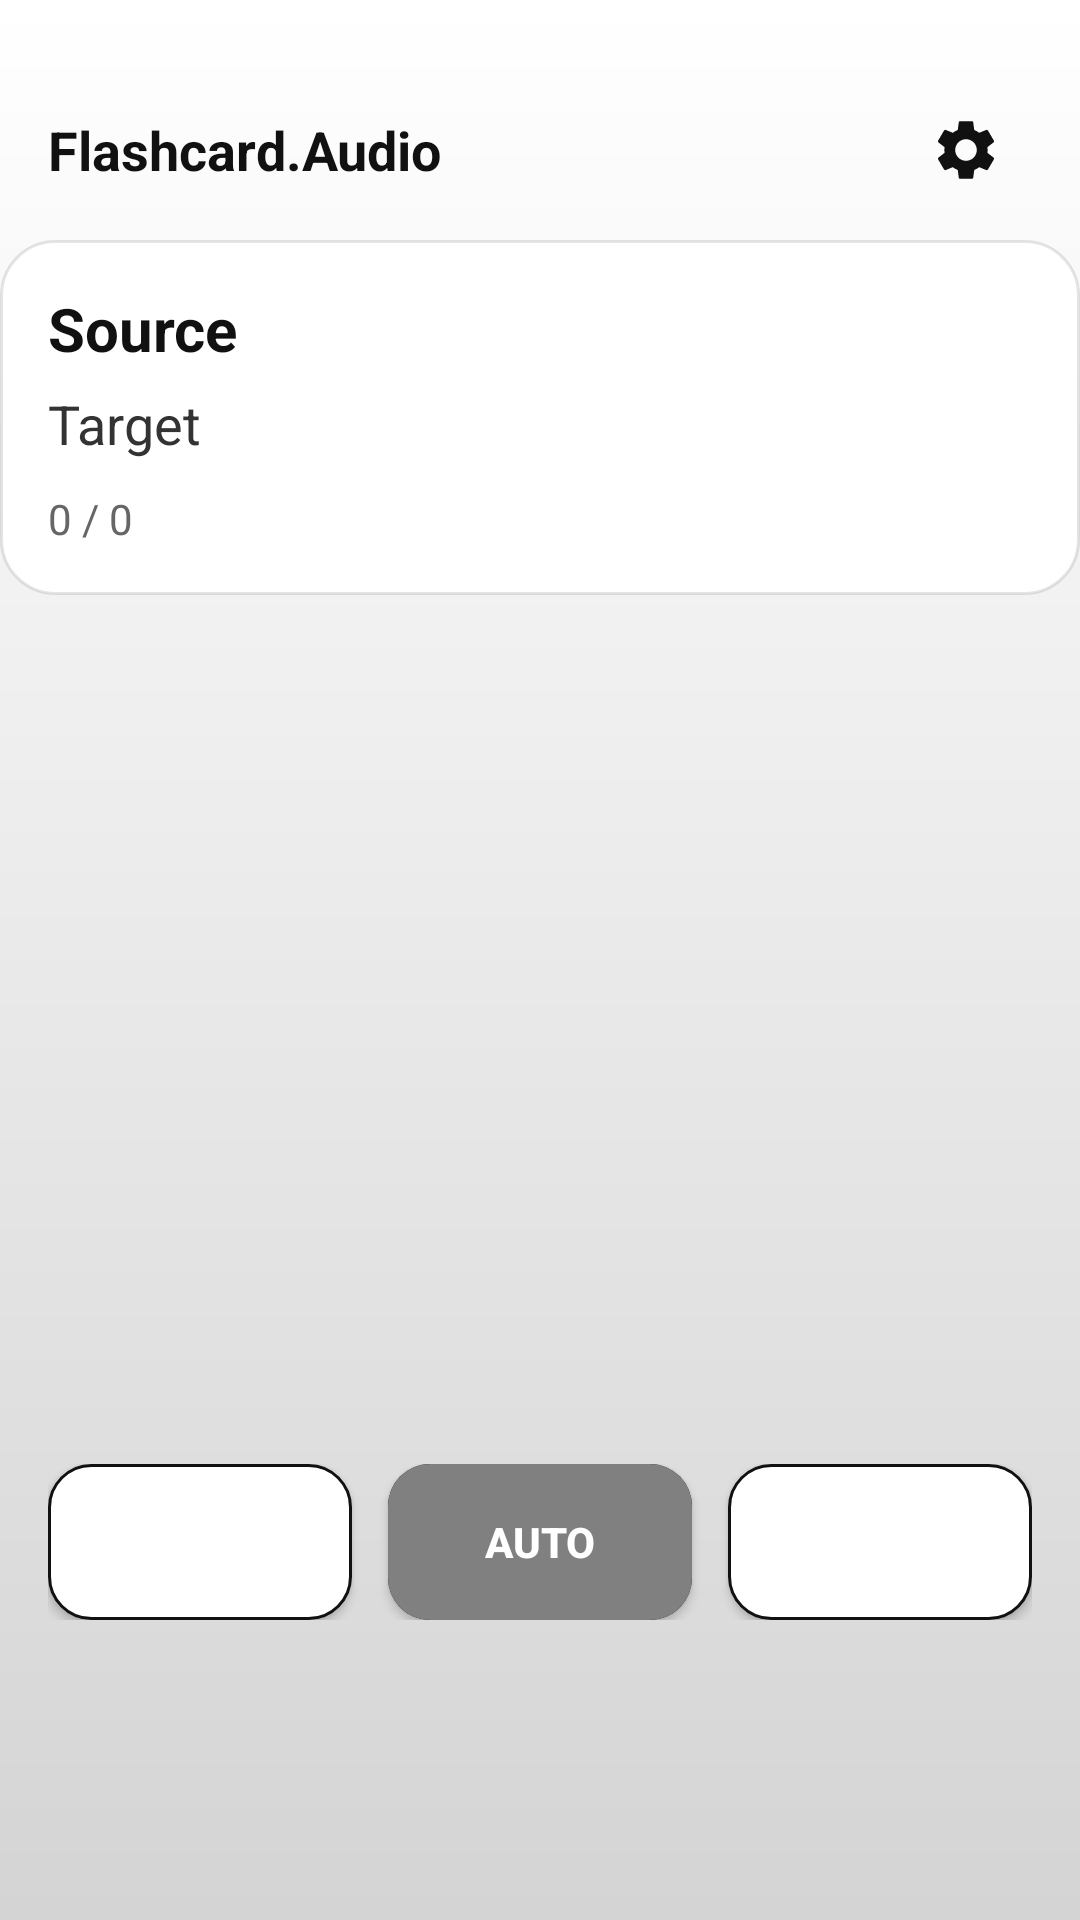

Write the Android layout XML for this screen, with the resource values it uses.
<!-- AndroidManifest.xml: application theme Theme.FlashcardAudio -->
<!-- res/layout/activity_main.xml -->
<?xml version="1.0" encoding="utf-8"?>
<androidx.constraintlayout.widget.ConstraintLayout
    xmlns:android="http://schemas.android.com/apk/res/android"
    xmlns:app="http://schemas.android.com/apk/res-auto"
    android:layout_width="match_parent"
    android:layout_height="match_parent"
    android:background="@drawable/bg_app">

    
    <LinearLayout
        android:id="@+id/header"
        android:layout_width="0dp"
        android:layout_height="wrap_content"
        android:orientation="horizontal"
        android:gravity="center_vertical"
        android:paddingStart="16dp"
        android:paddingEnd="16dp"
        android:paddingTop="28dp"
        android:paddingBottom="8dp"
        app:layout_constraintTop_toTopOf="parent"
        app:layout_constraintStart_toStartOf="parent"
        app:layout_constraintEnd_toEndOf="parent">

        <TextView
            android:id="@+id/appTitle"
            android:layout_width="0dp"
            android:layout_height="wrap_content"
            android:layout_weight="1"
            android:text="Flashcard.Audio"
            android:textStyle="bold"
            android:textSize="18sp"
            android:textColor="#111111"/>

        <ImageButton
            android:id="@+id/settingsBtn"
            android:layout_width="44dp"
            android:layout_height="44dp"
            android:background="@android:color/transparent"
            android:src="@drawable/ic_settings_24"
            android:tint="#111111"
            android:contentDescription="@string/settings"
            android:padding="10dp" />

    </LinearLayout>

    
    <ScrollView
        android:id="@+id/mainScroll"
        android:layout_width="0dp"
        android:layout_height="0dp"
        android:fillViewport="true"
        app:layout_constraintTop_toBottomOf="@id/header"
        app:layout_constraintBottom_toTopOf="@id/bottomControls"
        app:layout_constraintStart_toStartOf="parent"
        app:layout_constraintEnd_toEndOf="parent">

        <LinearLayout
            android:layout_width="match_parent"
            android:layout_height="wrap_content"
            android:orientation="vertical">

            <LinearLayout
                android:layout_width="match_parent"
                android:layout_height="wrap_content"
                android:background="@drawable/bg_card"
                android:padding="16dp"
                android:orientation="vertical">

                <TextView
                    android:id="@+id/sourceText"
                    android:layout_width="match_parent"
                    android:layout_height="wrap_content"
                    android:text="Source"
                    android:textSize="20sp"
                    android:textStyle="bold"
                    android:textColor="#111111"/>

                <TextView
                    android:id="@+id/targetText"
                    android:layout_width="match_parent"
                    android:layout_height="wrap_content"
                    android:text="Target"
                    android:textSize="18sp"
                    android:textColor="#333333"
                    android:layout_marginTop="6dp"/>

                <TextView
                    android:id="@+id/counterText"
                    android:layout_width="match_parent"
                    android:layout_height="wrap_content"
                    android:text="0 / 0"
                    android:textSize="14sp"
                    android:textColor="#666666"
                    android:layout_marginTop="10dp"/>

            </LinearLayout>

            <View
                android:layout_width="match_parent"
                android:layout_height="18dp"/>

        </LinearLayout>
    </ScrollView>

    
    <LinearLayout
        android:id="@+id/bottomControls"
        android:layout_width="0dp"
        android:layout_height="wrap_content"
        android:orientation="horizontal"
        android:paddingStart="16dp"
        android:paddingEnd="16dp"
        android:paddingTop="16dp"

        android:paddingBottom="@dimen/main_controls_padding_bottom"
        android:layout_marginBottom="@dimen/main_controls_margin_bottom"

        app:layout_constraintBottom_toBottomOf="parent"
        app:layout_constraintStart_toStartOf="parent"
        app:layout_constraintEnd_toEndOf="parent">

        <Button
            android:id="@+id/prevBtn"
            android:layout_width="0dp"
            android:layout_height="52dp"
            android:layout_weight="1"
            android:background="@drawable/btn_secondary"
            android:backgroundTint="@null"
            android:text="@string/prev"
            android:textColor="#FFFFFF"/>

        <Button
            android:id="@+id/playBtn"
            android:layout_width="0dp"
            android:layout_height="52dp"
            android:layout_weight="1"
            android:layout_marginStart="12dp"
            android:layout_marginEnd="12dp"
            android:background="@drawable/btn_primary"
            android:backgroundTint="@null"
            android:text="AUTO"
            android:textColor="#FFFFFF"
            android:textStyle="bold"/>

        <Button
            android:id="@+id/nextBtn"
            android:layout_width="0dp"
            android:layout_height="52dp"
            android:layout_weight="1"
            android:background="@drawable/btn_secondary"
            android:backgroundTint="@null"
            android:text="@string/next"
            android:textColor="#FFFFFF"/>
    </LinearLayout>

</androidx.constraintlayout.widget.ConstraintLayout>
<!-- resources referenced by this layout -->
<resources>
  <dimen name="main_controls_margin_bottom">28dp</dimen>
  <dimen name="main_controls_padding_bottom">72dp</dimen>
  <!-- drawable bg_app (drawable) -->
  <?xml version="1.0" encoding="utf-8"?>
  <shape xmlns:android="http://schemas.android.com/apk/res/android"
      android:shape="rectangle">
  
      
      <gradient
          android:startColor="#FFFFFF"
          android:endColor="#d4d4d4"
          android:angle="270"/>
  
  </shape>
  <!-- drawable bg_card (drawable) -->
  <?xml version="1.0" encoding="utf-8"?>
  <shape xmlns:android="http://schemas.android.com/apk/res/android">
      <solid android:color="#FFFFFF" />
      <corners android:radius="18dp" />
      <stroke android:width="1dp" android:color="#1A000000" />
      <padding
          android:left="0dp"
          android:top="0dp"
          android:right="0dp"
          android:bottom="0dp" />
  </shape>
  <!-- drawable btn_primary (drawable) -->
  <?xml version="1.0" encoding="utf-8"?>
  <ripple xmlns:android="http://schemas.android.com/apk/res/android"
      android:color="#F5F5F5">
  
      <item>
          <shape android:shape="rectangle">
              <solid android:color="#111111" />
              <corners android:radius="14dp" />
          </shape>
      </item>
  
      <item>
          <selector>
  
              
              <item android:state_enabled="false">
                  <shape android:shape="rectangle">
                      <solid android:color="#505050" />
                      <corners android:radius="14dp" />
                  </shape>
              </item>
  
              
              <item android:state_pressed="true">
                  <shape android:shape="rectangle">
                      <solid android:color="#101010" />
                      <corners android:radius="14dp" />
                  </shape>
              </item>
  
              
              <item>
                  <shape android:shape="rectangle">
                      <solid android:color="#808080" />
                      <corners android:radius="14dp" />
                  </shape>
              </item>
  
          </selector>
      </item>
  </ripple>
  <string name="next">▶</string>
  <string name="prev">◀</string>
  <string name="settings">Settings</string>
  <style name="Theme.FlashcardAudio" parent="Theme.Material3.Light.NoActionBar">
  
          
          <item name="colorPrimary">@color/fc_surface</item>
          <item name="colorSecondary">@color/fc_surface</item>
          <item name="colorTertiary">@color/fc_surface</item>
  
          
          <item name="colorSurface">@color/fc_surface</item>
          <item name="android:colorBackground">@color/fc_bg</item>
          <item name="android:windowBackground">@drawable/bg_app</item>
  
          
          <item name="colorOnSurface">@color/fc_text_primary</item>
          <item name="colorOnPrimary">@color/fc_text_primary</item>
          <item name="colorOnSecondary">@color/fc_text_primary</item>
          <item name="colorOnTertiary">@color/fc_text_primary</item>
  
          
          <item name="android:statusBarColor">@color/fc_bg</item>
          <item name="android:navigationBarColor">@color/fc_bg</item>
          <item name="android:windowLightStatusBar">false</item>
          <item name="android:windowLightNavigationBar">false</item>
      </style>
  <color name="fc_surface">#111111</color>
  <color name="fc_bg">#111111</color>
  <color name="fc_text_primary">#FFFFFF</color>
</resources>
